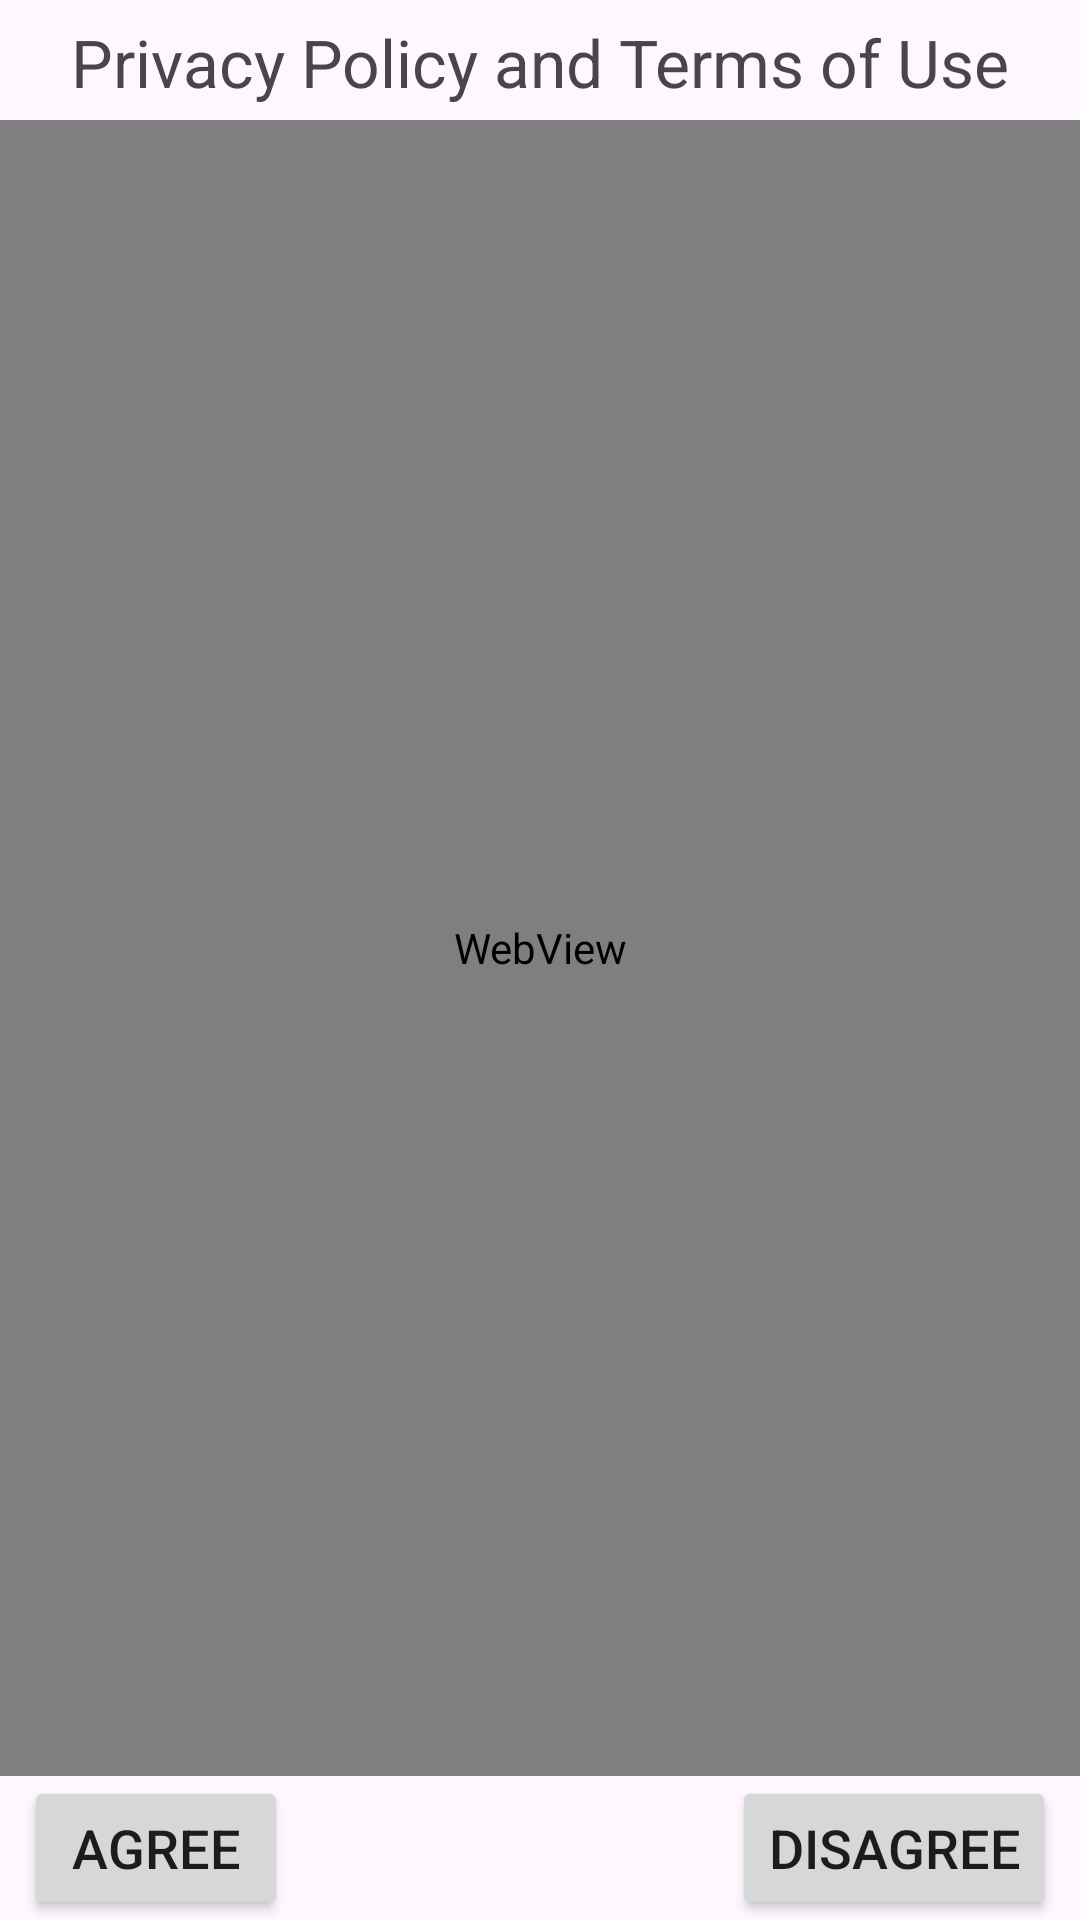

This screen was rendered from an Android layout file. Write that file and the resources it references.
<!-- AndroidManifest.xml: application theme Theme.ILook -->
<!-- res/layout/fragment_instruction.xml -->
<?xml version="1.0" encoding="utf-8"?>
<androidx.constraintlayout.widget.ConstraintLayout xmlns:android="http://schemas.android.com/apk/res/android"
    xmlns:app="http://schemas.android.com/apk/res-auto"
    xmlns:tools="http://schemas.android.com/tools"
    android:layout_width="match_parent"
    android:layout_height="match_parent"
    tools:context=".view.ui.fragments.instruction.InstructionFragment">

    
    <ImageView
        android:id="@+id/back_arrow_IMV"
        android:layout_width="40dp"
        android:layout_height="40dp"
        android:src="@drawable/baseline_arrow_back_24"
        android:translationZ="90dp"
        android:contentDescription="back"
        app:layout_constraintStart_toStartOf="parent"
        app:layout_constraintTop_toTopOf="parent" />

    
    
    <TextView
        android:id="@+id/header_instruct_title_TV"
        android:layout_width="wrap_content"
        android:layout_height="wrap_content"
        android:elevation="8dp"
        android:textSize="@dimen/text_20sp"
        android:lineSpacingExtra="50dp"
        android:text="Privacy Policy and Terms of Use"
        android:translationZ="90dp"
        app:layout_constraintBottom_toBottomOf="parent"
        app:layout_constraintEnd_toEndOf="parent"
        app:layout_constraintStart_toStartOf="parent"
        app:layout_constraintTop_toTopOf="parent"
        app:layout_constraintVertical_bias="0.01" />

    
    
    <WebView
        android:id="@+id/termsOfUse_webView"
        android:layout_width="0dp"
        android:layout_height="0dp"
        app:layout_constraintBottom_toTopOf="@+id/agree_Btn"
        app:layout_constraintEnd_toEndOf="parent"
        app:layout_constraintStart_toStartOf="parent"
        app:layout_constraintTop_toBottomOf="@+id/back_arrow_IMV"
        tools:ignore="MissingConstraints" />

    <Button
        android:id="@+id/agree_Btn"
        android:layout_width="wrap_content"
        android:layout_height="wrap_content"
        android:layout_marginStart="8dp"
        android:text="Agree"
        android:textSize="18sp"
        app:layout_constraintBottom_toBottomOf="parent"
        app:layout_constraintStart_toStartOf="parent"
        app:layout_constraintTop_toTopOf="parent"
        app:layout_constraintVertical_bias="1" />

    <Button
        android:id="@+id/disagree_Btn"
        android:layout_width="wrap_content"
        android:layout_height="wrap_content"
        android:layout_marginEnd="8dp"
        android:text="Disagree"
        android:textSize="18sp"
        app:layout_constraintBottom_toBottomOf="parent"
        app:layout_constraintEnd_toEndOf="parent"
        app:layout_constraintTop_toTopOf="parent"
        app:layout_constraintVertical_bias="1" />


</androidx.constraintlayout.widget.ConstraintLayout>
<!-- resources referenced by this layout -->
<resources>
  <dimen name="text_20sp">22sp</dimen>
  <style name="Theme.ILook" parent="Base.Theme.ILook" />
  <style name="Base.Theme.ILook" parent="Theme.Material3.Light.NoActionBar">
          
          
          <item name="android:windowFullscreen">true</item>
          <item name="android:windowNoTitle">true</item>
          <item name="colorPrimary">@color/colorPrimary</item>
          <item name="colorAccent">@color/colorAccent</item>
          <item name="colorPrimaryDark">@color/md_theme_onPrimaryContainer</item>
          <item name="android:windowTranslucentStatus">true</item>
          <item name="android:windowTranslucentNavigation">true</item>
          <item name="android:windowLayoutInDisplayCutoutMode">shortEdges</item>
          <item name="android:fitsSystemWindows">true</item>
          <item name="android:statusBarColor">@android:color/transparent</item>
          <item name="android:navigationBarColor">@android:color/transparent</item>
        
          
          <item name="android:textAppearance">@style/TextAppearance.App.Font</item>
      </style>
  <color name="colorPrimary">#8BC53F</color>
  <color name="colorAccent">#FF000000</color>
  <color name="md_theme_onPrimaryContainer">#152700</color>
  <style name="TextAppearance.App.Font" parent="TextAppearance.AppCompat">
          <item name="fontFamily">@font/opensans_regular</item>
      </style>
</resources>
